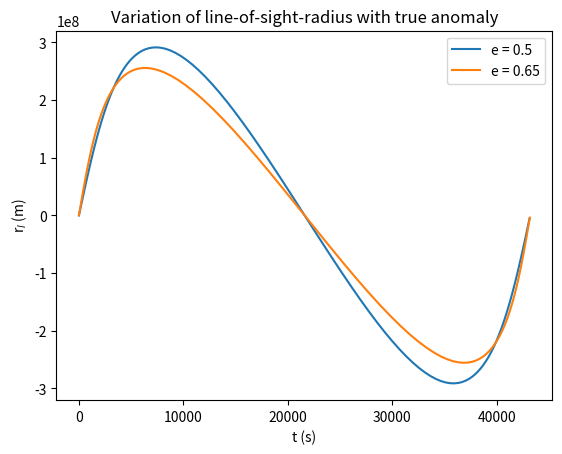
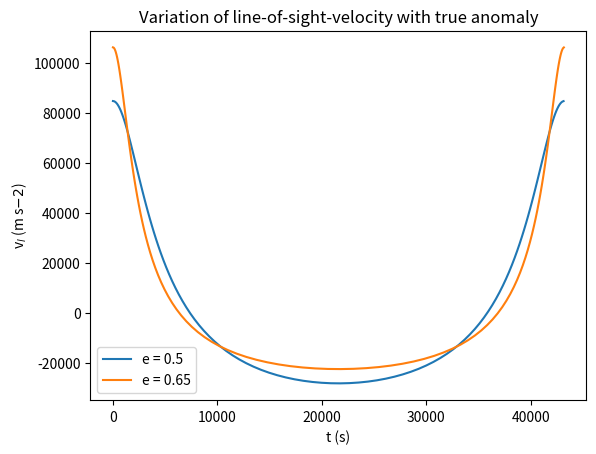
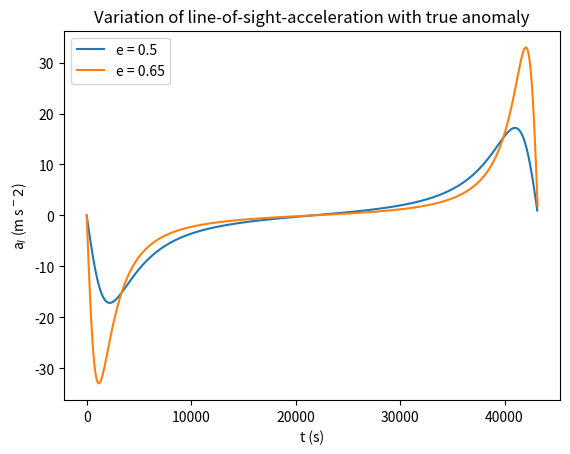
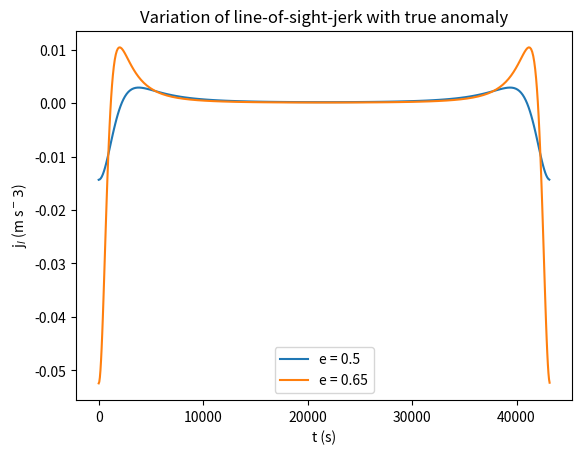

Reproduce these figures in Python, in order.
import matplotlib.pyplot as plt
import numpy as np

M0 = 1.989e30								#Solar mass
Mp = 1.4*M0 								#Mass of pulsar
Mc = 0.3*M0								#Mass of companion
i = 60*np.pi/180							#Angle of inclination
P0 = 0.5*60*60*24							#Orbital Period	
G = 6.67408e-11								#Gravitaional constant
tau = 0.0

#omega is the longitude of periastron
#e is the eccentricity
def ellipse_f(omega, e):
	#Calculation of projected periastron distance
	ap = np.power(np.power(P0/(2*np.pi), 2) * G * (Mp + Mc), 1.0/3.0) * Mc * np.sin(i) / (Mp + Mc)
	print(ap);
	eterm = 1 - np.power(e,2)

	f = np.arange(0, 2*np.pi, 0.05)
	expr = np.power((1-e)/(1+e), 0.5) * np.tan(f/2.0)
	E = 2.0 * np.arctan2(np.absolute(expr), np.sign(expr))
	M = E - e*np.sin(E)
	t = M/(2*np.pi/P0) + tau;

	#calculate line of sight radius
	rl = ap * eterm * np.sin(f + omega) / (1 + e*np.cos(f))

	#calculate the line of sight velocity
	vl = (2*np.pi/P0) * ap / np.sqrt(eterm) * (np.cos(f + omega) + e*np.cos(omega))

	#calculate line of sight acceleration
	al = - np.power((2.0*np.pi/P0), 2) * ap * np.sin(f + omega) * np.power((1 + e*np.cos(f)), 2) * np.power(eterm, -2)

	#calculate line of sight jerk
	jl = - np.power(2*np.pi/P0, 3) * ap * np.power(eterm, -7.0/2.0) * np.power(1 + e*np.cos(f), 3) * (np.cos(f + omega) + e*np.cos(omega) - 3.0*e*np.sin(f + omega)*np.sin(f))



	# Plot the points using matplotlib
	plt.figure(1)
	plt.plot(t, rl)

	plt.figure(2)
	plt.plot(t, vl)

	plt.figure(3)
	plt.plot(t, al)

	plt.figure(4)
	plt.plot(t, jl)
#End of function ellipse_f


#Call function
ellipse_f(0.0, 0.5)
ellipse_f(0.0, 0.65)

#Set plot properties for each figure
plt.figure(1)
plt.legend(['e = 0.5', 'e = 0.65'])
plt.title("Variation of line-of-sight-radius with true anomaly")
plt.xlabel('t (s)')
plt.ylabel('r$_l$ (m)')
plt.figure(2)
plt.legend(['e = 0.5', 'e = 0.65'])
plt.title("Variation of line-of-sight-velocity with true anomaly")
plt.xlabel('t (s)')
plt.ylabel('v$_l$ (m s$-2$)')
plt.figure(3)
plt.legend(['e = 0.5', 'e = 0.65'])
plt.title("Variation of line-of-sight-acceleration with true anomaly")
plt.xlabel('t (s)')
plt.ylabel('a$_l$ (m s$^-2$)')
plt.figure(4)
plt.legend(['e = 0.5', 'e = 0.65'])
plt.title("Variation of line-of-sight-jerk with true anomaly")
plt.xlabel('t (s)')
plt.ylabel('j$_l$ (m s$^-3$)')

#Display plot
plt.show()
